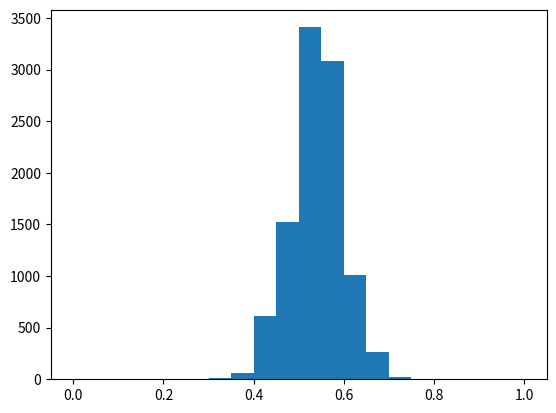

Write the Python code that produced this figure.
import numpy as np
from matplotlib import pyplot as plt

survey_responses = ['Ceballos', 'Kerrigan', 'Ceballos', 'Ceballos', 'Ceballos','Kerrigan', 'Kerrigan', 'Ceballos', 'Ceballos', 'Ceballos',
'Kerrigan', 'Kerrigan', 'Ceballos', 'Ceballos', 'Kerrigan', 'Kerrigan', 'Ceballos', 'Ceballos', 'Kerrigan', 'Kerrigan', 'Kerrigan', 'Kerrigan', 'Kerrigan', 'Kerrigan', 'Ceballos', 'Ceballos', 'Ceballos', 'Ceballos', 'Ceballos', 'Ceballos',
'Kerrigan', 'Kerrigan', 'Ceballos', 'Ceballos', 'Ceballos', 'Kerrigan', 'Kerrigan', 'Ceballos', 'Ceballos', 'Kerrigan', 'Kerrigan', 'Ceballos', 'Ceballos', 'Kerrigan', 'Kerrigan', 'Kerrigan', 'Kerrigan', 'Kerrigan', 'Kerrigan', 'Ceballos',
'Kerrigan', 'Kerrigan', 'Ceballos', 'Ceballos', 'Ceballos', 'Kerrigan', 'Kerrigan', 'Ceballos', 'Ceballos', 'Kerrigan', 'Kerrigan', 'Ceballos', 'Ceballos', 'Kerrigan', 'Kerrigan', 'Kerrigan', 'Kerrigan', 'Kerrigan', 'Kerrigan', 'Ceballos']


# total number of people who answered 'Ceballos'
total_ceballos = sum([1 for x in survey_responses if x == 'Ceballos'])
print(total_ceballos)

# survey length
survey_length = float(len(survey_responses))

# percentage of people in the survey who voted for Ceballos
percentage_ceballos = total_ceballos / survey_length
print(percentage_ceballos)

# Task 4
# In the real election, 54% of the 10,000 town population voted for Cynthia Ceballos. Your supervisors are concerned because this is a very different outcome than what the poll predicted. They want you to determine if there is something wrong with the poll or if given the sample size, it was an entirely reasonable result.

possible_surveys = np.random.binomial(survey_length, .54, size=10000) / survey_length

plt.hist(possible_surveys, range=(0,1), bins=20)
plt.show()

# As we saw, 47% of people we surveyed said they would vote for Ceballos, but 54% of people voted for Ceballos in the actual election.

# Calculate the percentage of surveys that could have an outcome of Ceballos receiving less than 50% of the vote and save it to the variable ceballos_loss_surveys.
possible_surveys_length = float(len(possible_surveys))
incorrect_predictions = len(possible_surveys[possible_surveys < .5])
ceballos_loss_surveys = incorrect_predictions / possible_surveys_length
print(ceballos_loss_surveys)

large_survey_length = float(7000)
large_survey = np.random.binomial(large_survey_length, .54, size=10000) / large_survey_length

incorrect_predictions = len(large_survey[large_survey < .5])
ceballos_loss_new = incorrect_predictions / large_survey_length
print(ceballos_loss_new)
